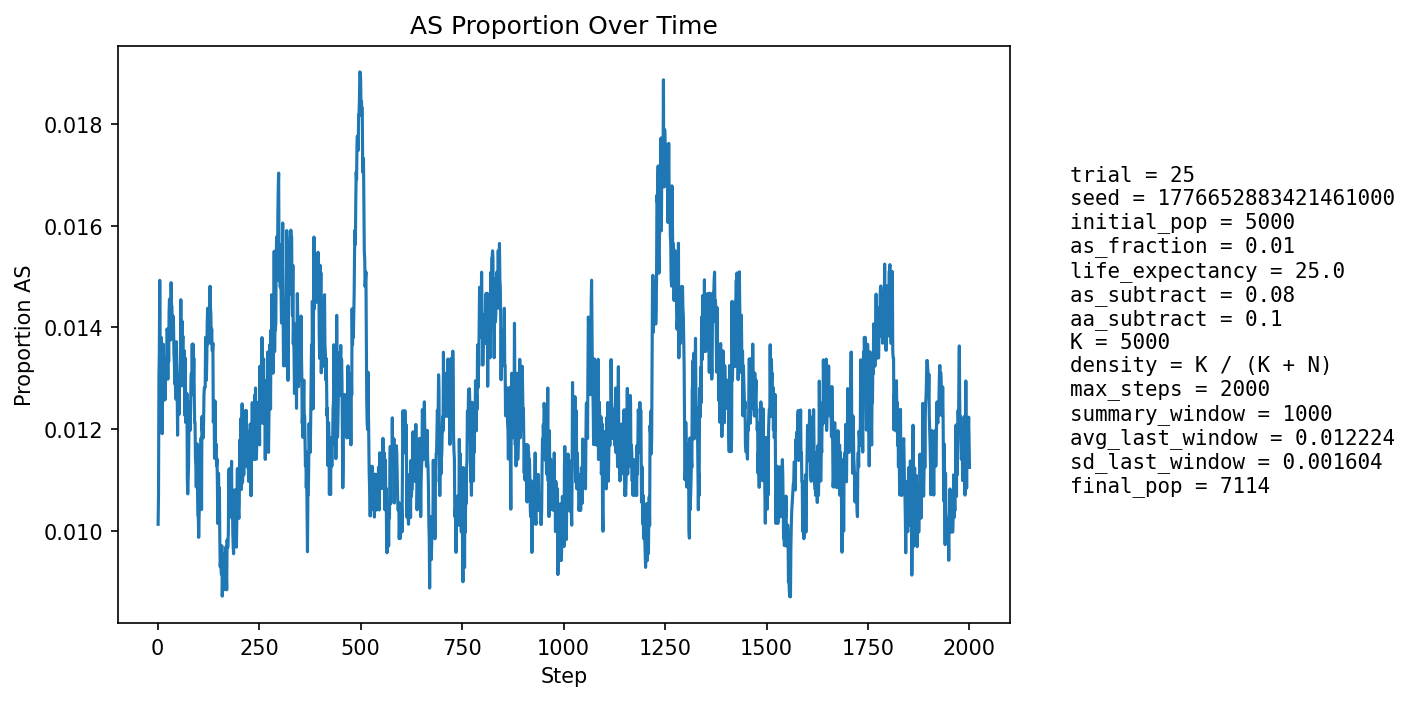

The file beside this chart, header and first rows:
step, population_size, births, newborn_AA, newborn_AS, newborn_SS, prop_newborn_AA, prop_newborn_AS, prop_newborn_SS, prop_repro_AA, prop_repro_AS, prop_AS_population
1, 5234, 1262, 1250, 12, 0, 0.9905, 0.009509, 0.0, 0.9917, 0.008323, 0.01013
2, 5315, 1234, 1223, 11, 0, 0.9911, 0.008914, 0.0, 0.9905, 0.009505, 0.01072
3, 5394, 1224, 1206, 18, 0, 0.9853, 0.01471, 0.0, 0.9893, 0.01069, 0.01298
4, 5460, 1212, 1196, 16, 0, 0.9868, 0.0132, 0.0, 0.9869, 0.0131, 0.01355
5, 5561, 1250, 1225, 24, 1, 0.98, 0.0192, 0.0008, 0.9862, 0.01377, 0.01493
6, 5659, 1273, 1258, 14, 1, 0.9882, 0.011, 0.0007855, 0.9866, 0.01339, 0.01378
7, 5755, 1291, 1278, 13, 0, 0.9899, 0.01007, 0.0, 0.9862, 0.01381, 0.01303
8, 5848, 1302, 1284, 18, 0, 0.9862, 0.01382, 0.0, 0.9868, 0.01321, 0.01351
9, 5942, 1320, 1299, 20, 1, 0.9841, 0.01515, 0.0007576, 0.9857, 0.01432, 0.0138
10, 6037, 1337, 1325, 12, 0, 0.991, 0.008975, 0.0, 0.9863, 0.01367, 0.01259
11, 6130, 1355, 1344, 11, 0, 0.9919, 0.008118, 0.0, 0.987, 0.01304, 0.01191
12, 6223, 1372, 1351, 21, 0, 0.9847, 0.01531, 0.0, 0.9869, 0.01309, 0.01302
13, 6296, 1371, 1355, 16, 0, 0.9883, 0.01167, 0.0, 0.9867, 0.01332, 0.01255
14, 6365, 1377, 1354, 23, 0, 0.9833, 0.0167, 0.0, 0.9875, 0.01253, 0.01367
15, 6430, 1388, 1374, 14, 0, 0.9899, 0.01009, 0.0, 0.9876, 0.01237, 0.0126
16, 6495, 1399, 1377, 22, 0, 0.9843, 0.01573, 0.0, 0.9872, 0.01282, 0.01339
17, 6551, 1408, 1391, 17, 0, 0.9879, 0.01207, 0.0, 0.9876, 0.01236, 0.01282
18, 6600, 1413, 1398, 15, 0, 0.9894, 0.01062, 0.0, 0.9868, 0.01317, 0.01258
19, 6649, 1418, 1400, 18, 0, 0.9873, 0.01269, 0.0, 0.9872, 0.01277, 0.01293
20, 6690, 1424, 1402, 22, 0, 0.9846, 0.01545, 0.0, 0.9864, 0.01357, 0.0133
21, 6730, 1429, 1408, 21, 0, 0.9853, 0.0147, 0.0, 0.9868, 0.01317, 0.01337
22, 6768, 1434, 1415, 19, 0, 0.9868, 0.01325, 0.0, 0.9872, 0.01278, 0.0133
23, 6801, 1436, 1413, 23, 0, 0.984, 0.01602, 0.0, 0.9873, 0.01272, 0.01397
24, 6830, 1439, 1417, 22, 0, 0.9847, 0.01529, 0.0, 0.9868, 0.01325, 0.01391
25, 6856, 1443, 1429, 14, 0, 0.9903, 0.009702, 0.0, 0.9868, 0.01318, 0.01298
26, 6880, 1447, 1422, 25, 0, 0.9827, 0.01728, 0.0, 0.9866, 0.0134, 0.01395
27, 6902, 1449, 1432, 17, 0, 0.9883, 0.01173, 0.0, 0.9864, 0.01365, 0.01333
28, 6921, 1452, 1427, 25, 0, 0.9828, 0.01722, 0.0, 0.9858, 0.01417, 0.0143
29, 6939, 1454, 1430, 24, 0, 0.9835, 0.01651, 0.0, 0.9867, 0.01327, 0.01456
30, 6954, 1456, 1435, 21, 0, 0.9856, 0.01442, 0.0, 0.9859, 0.0141, 0.01424
31, 6967, 1457, 1438, 19, 0, 0.987, 0.01304, 0.0, 0.9865, 0.01349, 0.01378
32, 6980, 1458, 1439, 19, 0, 0.987, 0.01303, 0.0, 0.9862, 0.01375, 0.01375
33, 6989, 1459, 1432, 27, 0, 0.9815, 0.01851, 0.0, 0.9857, 0.0143, 0.01488
34, 6997, 1461, 1439, 21, 1, 0.9849, 0.01437, 0.0006845, 0.9854, 0.01456, 0.01443
35, 7007, 1462, 1443, 19, 0, 0.987, 0.013, 0.0, 0.9858, 0.01425, 0.01441
36, 7016, 1464, 1447, 17, 0, 0.9884, 0.01161, 0.0, 0.9855, 0.01451, 0.01383
37, 7027, 1465, 1444, 21, 0, 0.9857, 0.01433, 0.0, 0.9849, 0.01506, 0.01423
38, 7034, 1466, 1444, 22, 0, 0.985, 0.01501, 0.0, 0.985, 0.01503, 0.01422
39, 7042, 1467, 1446, 21, 0, 0.9857, 0.01431, 0.0, 0.9853, 0.01473, 0.01406
40, 7048, 1467, 1449, 18, 0, 0.9877, 0.01227, 0.0, 0.9861, 0.01387, 0.01348
41, 7057, 1468, 1450, 18, 0, 0.9877, 0.01226, 0.0, 0.9862, 0.01385, 0.01332
42, 7061, 1469, 1452, 16, 1, 0.9884, 0.01089, 0.0006807, 0.9859, 0.01412, 0.01289
43, 7065, 1469, 1448, 21, 0, 0.9857, 0.0143, 0.0, 0.9856, 0.01439, 0.01316
44, 7068, 1469, 1452, 17, 0, 0.9884, 0.01157, 0.0, 0.9862, 0.01382, 0.01273
45, 7070, 1470, 1452, 18, 0, 0.9878, 0.01224, 0.0, 0.987, 0.01297, 0.01259
46, 7071, 1469, 1443, 26, 0, 0.9823, 0.0177, 0.0, 0.9876, 0.0124, 0.01372
47, 7071, 1470, 1450, 20, 0, 0.9864, 0.01361, 0.0, 0.987, 0.01296, 0.01301
48, 7072, 1470, 1452, 18, 0, 0.9878, 0.01224, 0.0, 0.9876, 0.0124, 0.01273
49, 7071, 1470, 1456, 14, 0, 0.9905, 0.009524, 0.0, 0.9879, 0.01212, 0.01188
50, 7073, 1470, 1447, 23, 0, 0.9844, 0.01565, 0.0, 0.9873, 0.01268, 0.01287
51, 7074, 1470, 1449, 21, 0, 0.9857, 0.01429, 0.0, 0.987, 0.01296, 0.01286
52, 7076, 1470, 1450, 20, 0, 0.9864, 0.01361, 0.0, 0.9873, 0.01268, 0.013
53, 7077, 1470, 1455, 15, 0, 0.9898, 0.0102, 0.0, 0.9879, 0.01211, 0.01229
54, 7077, 1471, 1449, 22, 0, 0.985, 0.01496, 0.0, 0.9873, 0.01267, 0.013
55, 7077, 1471, 1449, 22, 0, 0.985, 0.01496, 0.0, 0.987, 0.01295, 0.01314
56, 7078, 1470, 1448, 22, 0, 0.985, 0.01497, 0.0, 0.987, 0.01295, 0.01342
57, 7082, 1471, 1444, 27, 0, 0.9816, 0.01835, 0.0, 0.9873, 0.01267, 0.01454
58, 7081, 1472, 1460, 12, 0, 0.9918, 0.008152, 0.0, 0.9868, 0.01322, 0.01285
59, 7081, 1471, 1453, 18, 0, 0.9878, 0.01224, 0.0, 0.9865, 0.0135, 0.01313
60, 7081, 1471, 1444, 27, 0, 0.9816, 0.01835, 0.0, 0.9862, 0.01379, 0.01412
... 1,940 more rows
